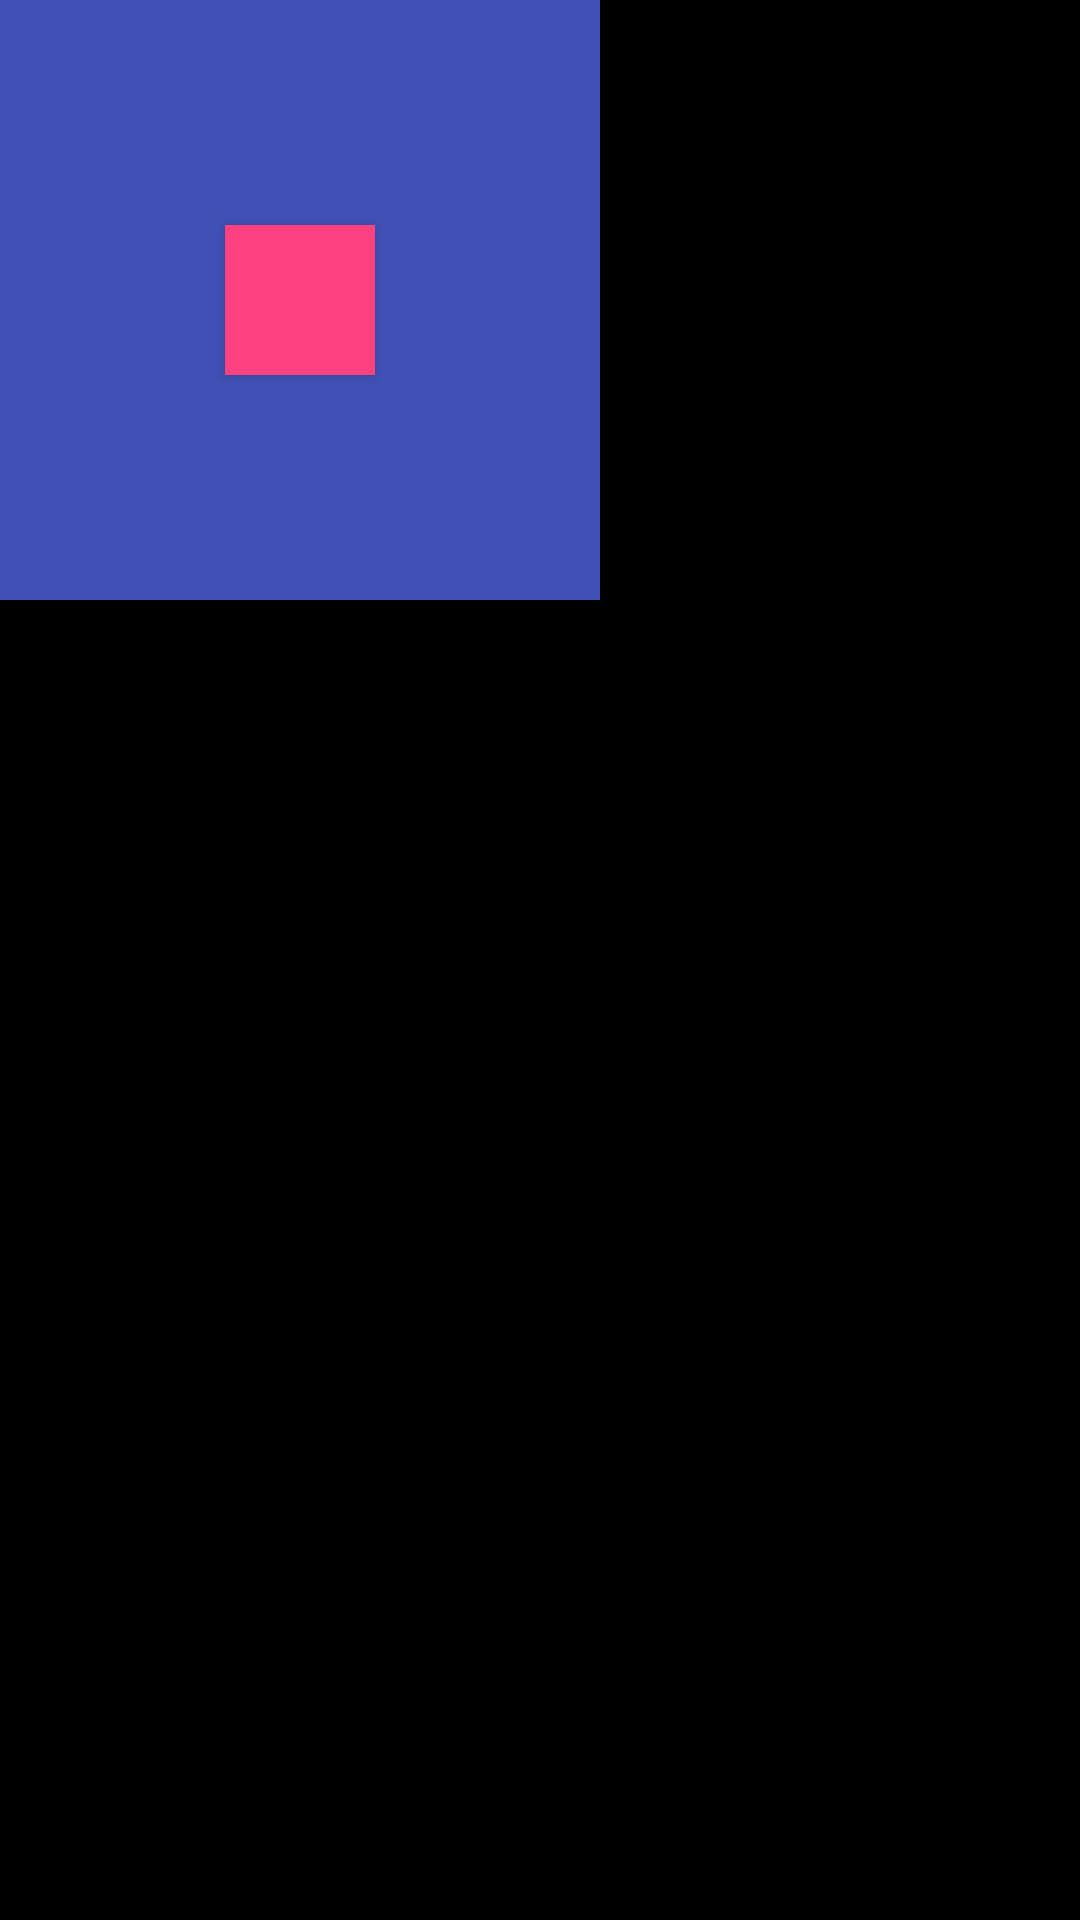

Reconstruct the res/layout file that produces this screen, plus the resources it refers to.
<!-- AndroidManifest.xml: application theme AppTheme -->
<!-- res/layout/view_xy_test.xml -->
<?xml version="1.0" encoding="utf-8"?>
<LinearLayout xmlns:android="http://schemas.android.com/apk/res/android"
    android:layout_width="match_parent"
    android:layout_height="match_parent"
    android:background="@color/black">

    <RelativeLayout
        android:layout_width="200dp"
        android:layout_height="200dp"
        android:background="@color/colorPrimary">

        <Button
            android:id="@+id/btn_btn"
            android:layout_width="50dp"
            android:layout_height="50dp"
            android:background="@color/colorAccent"
            android:layout_centerInParent="true"/>
    </RelativeLayout>
</LinearLayout>
<!-- resources referenced by this layout -->
<resources>
  <color name="black">#000000</color>
  <color name="colorAccent">#FF4081</color>
  <color name="colorPrimary">#3F51B5</color>
  <style name="AppTheme" parent="Theme.AppCompat.Light.DarkActionBar">
          
          <item name="colorPrimary">@color/colorPrimary</item>
          <item name="colorPrimaryDark">@color/colorPrimaryDark</item>
          <item name="colorAccent">@color/colorAccent</item>
      </style>
  <color name="colorPrimaryDark">#303F9F</color>
</resources>
